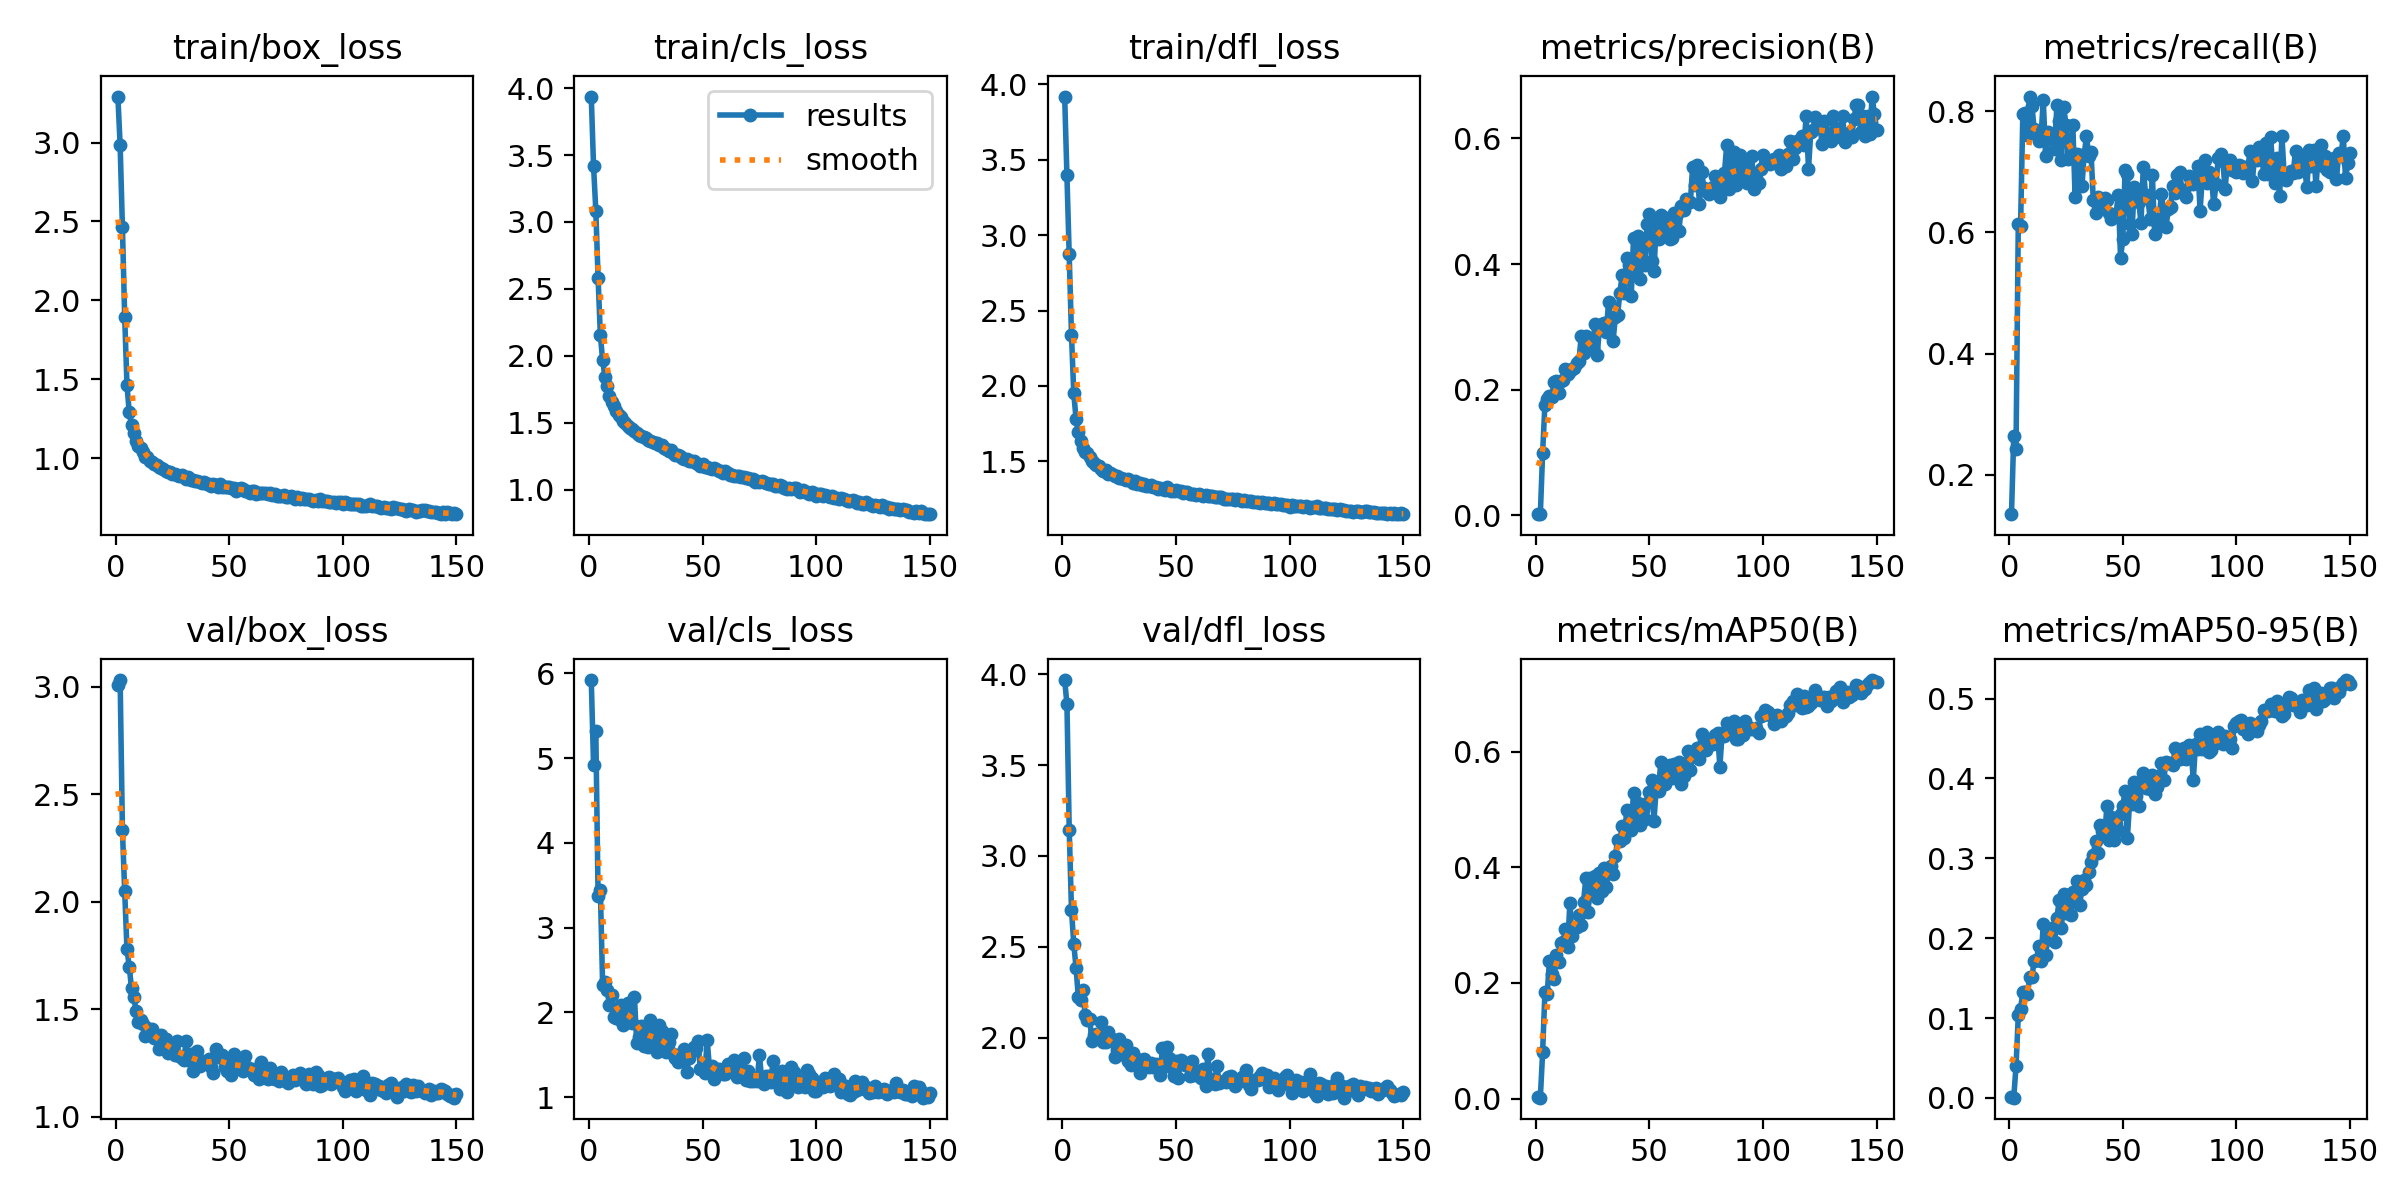

Source data for this figure (header and first rows):
epoch, train/box_loss, train/cls_loss, train/dfl_loss, metrics/precision(B), metrics/recall(B), metrics/mAP50(B), metrics/mAP50-95(B), val/box_loss, val/cls_loss, val/dfl_loss, lr/pg0, lr/pg1, lr/pg2
1, 3.291, 3.938, 3.919, 0.00174, 0.1348, 0.00262, 0.00074, 3.011, 5.922, 3.968, 0.07049, 0.003279, 0.003279
2, 2.982, 3.418, 3.397, 0.00192, 0.264, 0.00155, 0.00039, 3.032, 4.923, 3.837, 0.04045, 0.006568, 0.006568
3, 2.464, 3.086, 2.875, 0.09916, 0.2422, 0.07991, 0.03963, 2.335, 5.319, 3.144, 0.01036, 0.009814, 0.009814
4, 1.895, 2.58, 2.338, 0.1761, 0.6145, 0.1836, 0.1033, 2.049, 3.374, 2.703, 0.009802, 0.009802, 0.009802
5, 1.464, 2.155, 1.952, 0.1858, 0.6098, 0.1804, 0.1114, 1.78, 3.447, 2.514, 0.009802, 0.009802, 0.009802
6, 1.289, 1.965, 1.783, 0.1902, 0.7952, 0.2379, 0.1328, 1.699, 2.319, 2.384, 0.009736, 0.009736, 0.009736
7, 1.21, 1.844, 1.695, 0.1878, 0.7978, 0.2147, 0.1324, 1.597, 2.357, 2.224, 0.00967, 0.00967, 0.00967
8, 1.158, 1.774, 1.635, 0.2117, 0.7613, 0.2071, 0.13, 1.557, 2.262, 2.208, 0.009604, 0.009604, 0.009604
9, 1.106, 1.702, 1.591, 0.2139, 0.8244, 0.2476, 0.1511, 1.493, 2.083, 2.26, 0.009538, 0.009538, 0.009538
10, 1.078, 1.656, 1.562, 0.1941, 0.8087, 0.2358, 0.152, 1.44, 2.209, 2.123, 0.009472, 0.009472, 0.009472
11, 1.061, 1.625, 1.554, 0.214, 0.7704, 0.2689, 0.1714, 1.448, 1.944, 2.095, 0.009406, 0.009406, 0.009406
12, 1.036, 1.586, 1.527, 0.2161, 0.7623, 0.2704, 0.1725, 1.433, 1.935, 2.103, 0.00934, 0.00934, 0.00934
13, 1.008, 1.554, 1.506, 0.2336, 0.7513, 0.2933, 0.1908, 1.375, 1.92, 1.978, 0.009274, 0.009274, 0.009274
14, 1.007, 1.541, 1.492, 0.2246, 0.7577, 0.2627, 0.1719, 1.413, 2.083, 2.017, 0.009208, 0.009208, 0.009208
15, 0.9806, 1.513, 1.477, 0.2293, 0.8191, 0.3381, 0.2181, 1.387, 1.856, 2.018, 0.009142, 0.009142, 0.009142
16, 0.9729, 1.494, 1.47, 0.2329, 0.7261, 0.2809, 0.1788, 1.411, 2.044, 2.007, 0.009076, 0.009076, 0.009076
17, 0.961, 1.477, 1.451, 0.2352, 0.7658, 0.2945, 0.1998, 1.368, 2.107, 2.088, 0.00901, 0.00901, 0.00901
18, 0.9529, 1.462, 1.438, 0.2419, 0.7538, 0.2966, 0.1987, 1.377, 1.993, 1.974, 0.008944, 0.008944, 0.008944
19, 0.9458, 1.45, 1.444, 0.2464, 0.7593, 0.3176, 0.2127, 1.317, 1.875, 1.976, 0.008878, 0.008878, 0.008878
20, 0.9339, 1.437, 1.419, 0.2862, 0.7379, 0.3009, 0.1949, 1.381, 2.179, 2.032, 0.008812, 0.008812, 0.008812
21, 0.9292, 1.42, 1.421, 0.258, 0.8112, 0.3398, 0.2257, 1.34, 1.636, 1.985, 0.008746, 0.008746, 0.008746
22, 0.9209, 1.411, 1.415, 0.2858, 0.7835, 0.3809, 0.2475, 1.363, 1.71, 1.994, 0.00868, 0.00868, 0.00868
23, 0.9099, 1.398, 1.402, 0.2777, 0.7194, 0.3219, 0.2133, 1.298, 1.834, 1.893, 0.008614, 0.008614, 0.008614
24, 0.9097, 1.393, 1.405, 0.2657, 0.8066, 0.3814, 0.2558, 1.309, 1.6, 1.931, 0.008548, 0.008548, 0.008548
25, 0.9004, 1.386, 1.392, 0.2666, 0.7774, 0.3558, 0.2313, 1.33, 1.819, 1.991, 0.008482, 0.008482, 0.008482
26, 0.8962, 1.372, 1.389, 0.3046, 0.7216, 0.3843, 0.2537, 1.289, 1.589, 1.911, 0.008416, 0.008416, 0.008416
27, 0.8926, 1.362, 1.385, 0.2545, 0.7336, 0.3463, 0.2294, 1.351, 1.909, 1.932, 0.00835, 0.00835, 0.00835
28, 0.884, 1.355, 1.378, 0.2967, 0.7772, 0.3899, 0.258, 1.282, 1.659, 1.957, 0.008284, 0.008284, 0.008284
29, 0.8916, 1.352, 1.382, 0.304, 0.658, 0.3594, 0.245, 1.272, 1.717, 1.873, 0.008218, 0.008218, 0.008218
30, 0.8771, 1.348, 1.369, 0.3061, 0.7295, 0.3986, 0.2718, 1.262, 1.533, 1.848, 0.008152, 0.008152, 0.008152
31, 0.8702, 1.332, 1.357, 0.2911, 0.7281, 0.3652, 0.2417, 1.352, 1.847, 1.915, 0.008086, 0.008086, 0.008086
32, 0.8821, 1.329, 1.367, 0.3389, 0.6762, 0.3925, 0.2619, 1.266, 1.781, 1.878, 0.00802, 0.00802, 0.00802
33, 0.8609, 1.309, 1.35, 0.314, 0.728, 0.4021, 0.2733, 1.292, 1.583, 1.879, 0.007954, 0.007954, 0.007954
34, 0.8614, 1.3, 1.36, 0.2774, 0.7597, 0.3883, 0.2662, 1.215, 1.528, 1.807, 0.007888, 0.007888, 0.007888
35, 0.8567, 1.289, 1.346, 0.3151, 0.7258, 0.4195, 0.2823, 1.276, 1.649, 1.842, 0.007822, 0.007822, 0.007822
36, 0.8552, 1.294, 1.348, 0.3192, 0.7334, 0.4473, 0.2958, 1.305, 1.746, 1.881, 0.007756, 0.007756, 0.007756
37, 0.8469, 1.272, 1.339, 0.3545, 0.6532, 0.4451, 0.3041, 1.237, 1.513, 1.868, 0.00769, 0.00769, 0.00769
38, 0.8403, 1.262, 1.338, 0.3819, 0.6314, 0.471, 0.3221, 1.262, 1.461, 1.838, 0.007624, 0.007624, 0.007624
39, 0.8454, 1.258, 1.341, 0.3538, 0.6581, 0.4504, 0.3065, 1.253, 1.414, 1.859, 0.007558, 0.007558, 0.007558
40, 0.8376, 1.25, 1.331, 0.4098, 0.6477, 0.4994, 0.3413, 1.249, 1.456, 1.837, 0.007492, 0.007492, 0.007492
41, 0.8349, 1.237, 1.33, 0.3985, 0.6507, 0.4979, 0.3338, 1.267, 1.522, 1.857, 0.007426, 0.007426, 0.007426
42, 0.8252, 1.226, 1.32, 0.3491, 0.6564, 0.4651, 0.3275, 1.23, 1.573, 1.84, 0.00736, 0.00736, 0.00736
43, 0.8351, 1.231, 1.324, 0.4411, 0.6542, 0.5294, 0.3655, 1.206, 1.291, 1.792, 0.007294, 0.007294, 0.007294
44, 0.8262, 1.215, 1.315, 0.3912, 0.6319, 0.4739, 0.3229, 1.314, 1.463, 1.941, 0.007228, 0.007228, 0.007228
45, 0.8168, 1.213, 1.31, 0.4439, 0.6226, 0.5105, 0.3514, 1.279, 1.528, 1.842, 0.007162, 0.007162, 0.007162
46, 0.8327, 1.211, 1.329, 0.3767, 0.6284, 0.4727, 0.3232, 1.28, 1.587, 1.946, 0.007096, 0.007096, 0.007096
47, 0.8191, 1.202, 1.316, 0.4323, 0.6311, 0.4994, 0.3425, 1.288, 1.582, 1.889, 0.00703, 0.00703, 0.00703
48, 0.8186, 1.188, 1.307, 0.3982, 0.6614, 0.4831, 0.3349, 1.232, 1.665, 1.835, 0.006964, 0.006964, 0.006964
49, 0.8149, 1.177, 1.306, 0.4631, 0.5583, 0.5119, 0.3553, 1.212, 1.332, 1.787, 0.006898, 0.006898, 0.006898
50, 0.8192, 1.193, 1.311, 0.4803, 0.5889, 0.5311, 0.3659, 1.256, 1.346, 1.871, 0.006832, 0.006832, 0.006832
51, 0.8109, 1.172, 1.301, 0.4045, 0.7028, 0.5513, 0.3843, 1.194, 1.289, 1.779, 0.006766, 0.006766, 0.006766
52, 0.8097, 1.168, 1.302, 0.3888, 0.6958, 0.4809, 0.3255, 1.291, 1.669, 1.876, 0.0067, 0.0067, 0.0067
53, 0.7917, 1.162, 1.288, 0.4632, 0.6137, 0.5371, 0.3707, 1.24, 1.352, 1.86, 0.006634, 0.006634, 0.006634
54, 0.8038, 1.15, 1.294, 0.4405, 0.5972, 0.5326, 0.368, 1.247, 1.365, 1.848, 0.006568, 0.006568, 0.006568
55, 0.8093, 1.159, 1.299, 0.4775, 0.6748, 0.5825, 0.3961, 1.226, 1.209, 1.861, 0.006502, 0.006502, 0.006502
56, 0.8009, 1.154, 1.285, 0.4739, 0.6694, 0.555, 0.3781, 1.214, 1.277, 1.79, 0.006436, 0.006436, 0.006436
57, 0.791, 1.137, 1.285, 0.4504, 0.6505, 0.5445, 0.3659, 1.282, 1.329, 1.87, 0.00637, 0.00637, 0.00637
58, 0.7933, 1.137, 1.284, 0.4738, 0.6161, 0.5629, 0.3887, 1.231, 1.289, 1.795, 0.006304, 0.006304, 0.006304
59, 0.7802, 1.125, 1.276, 0.4398, 0.7084, 0.5773, 0.4063, 1.22, 1.275, 1.814, 0.006238, 0.006238, 0.006238
60, 0.7941, 1.135, 1.285, 0.4422, 0.6621, 0.5552, 0.3883, 1.222, 1.272, 1.806, 0.006172, 0.006172, 0.006172
... 90 more rows
